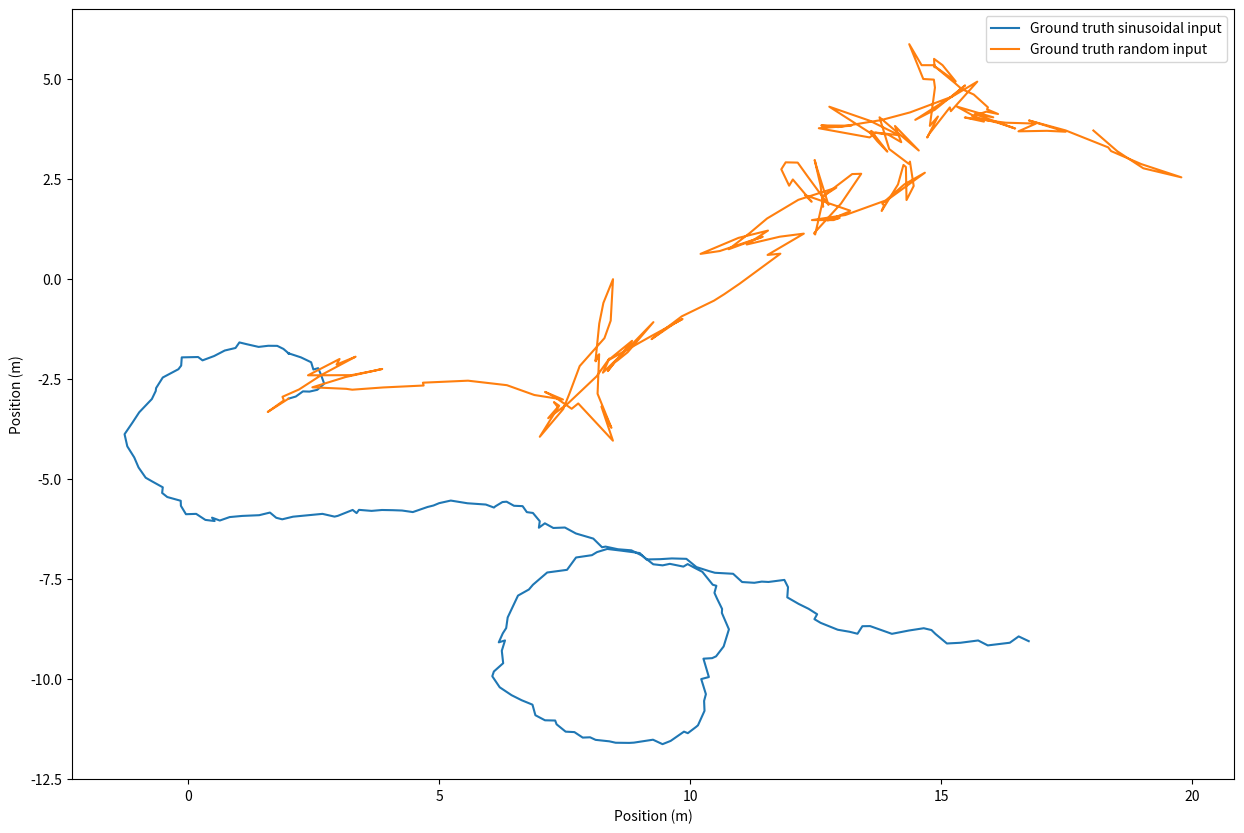
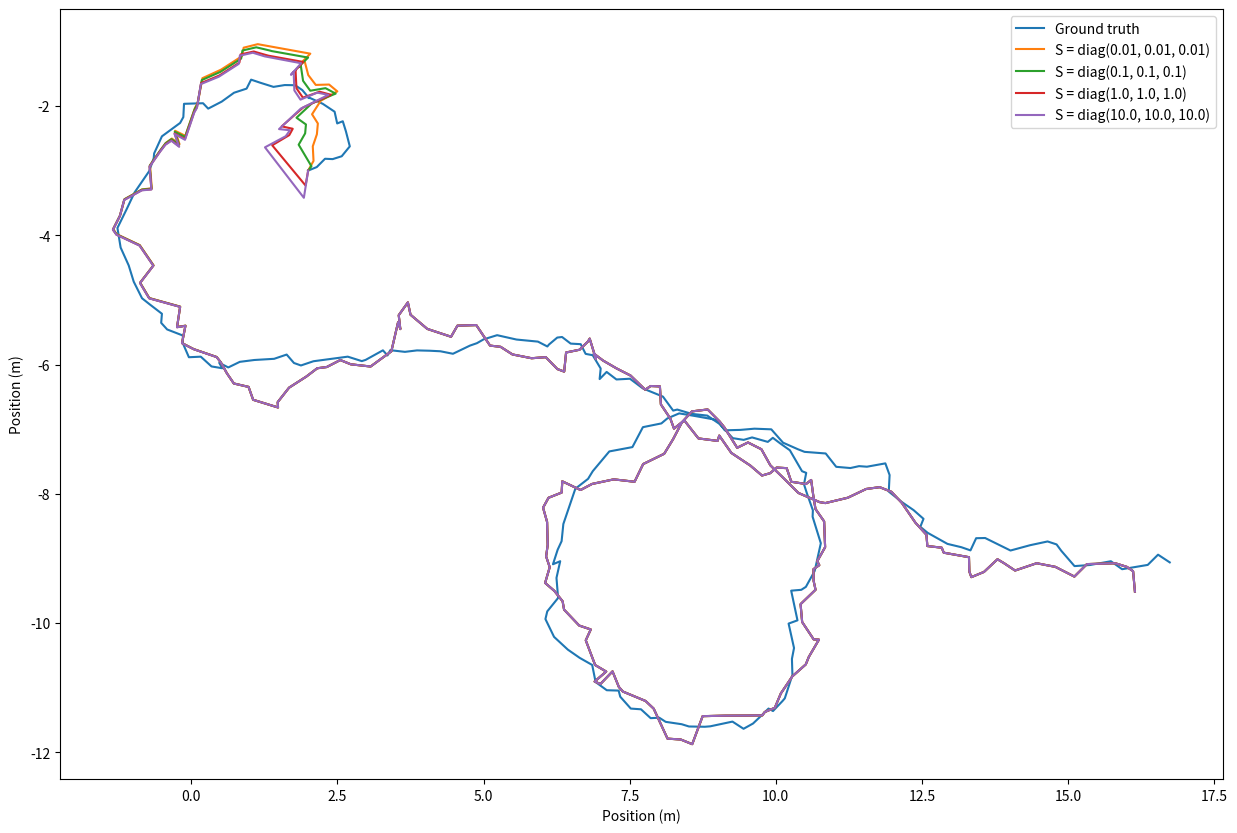
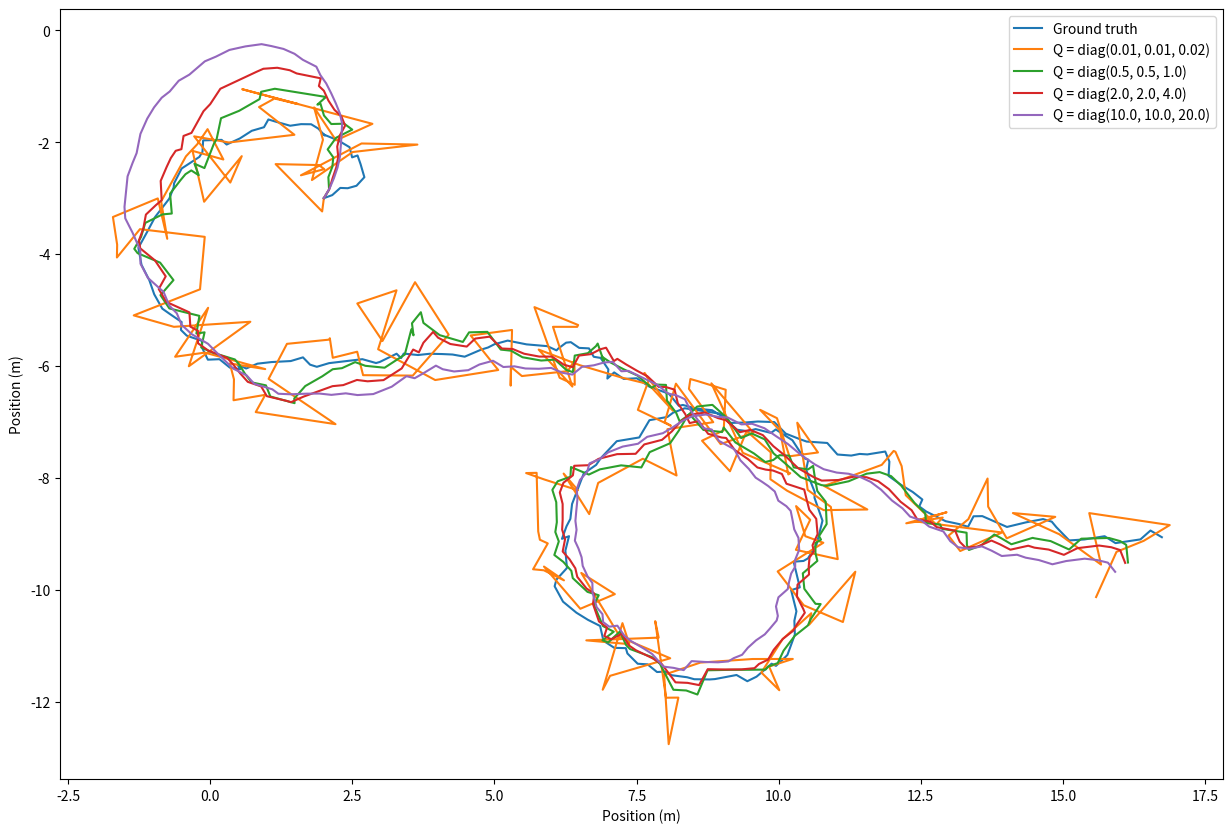
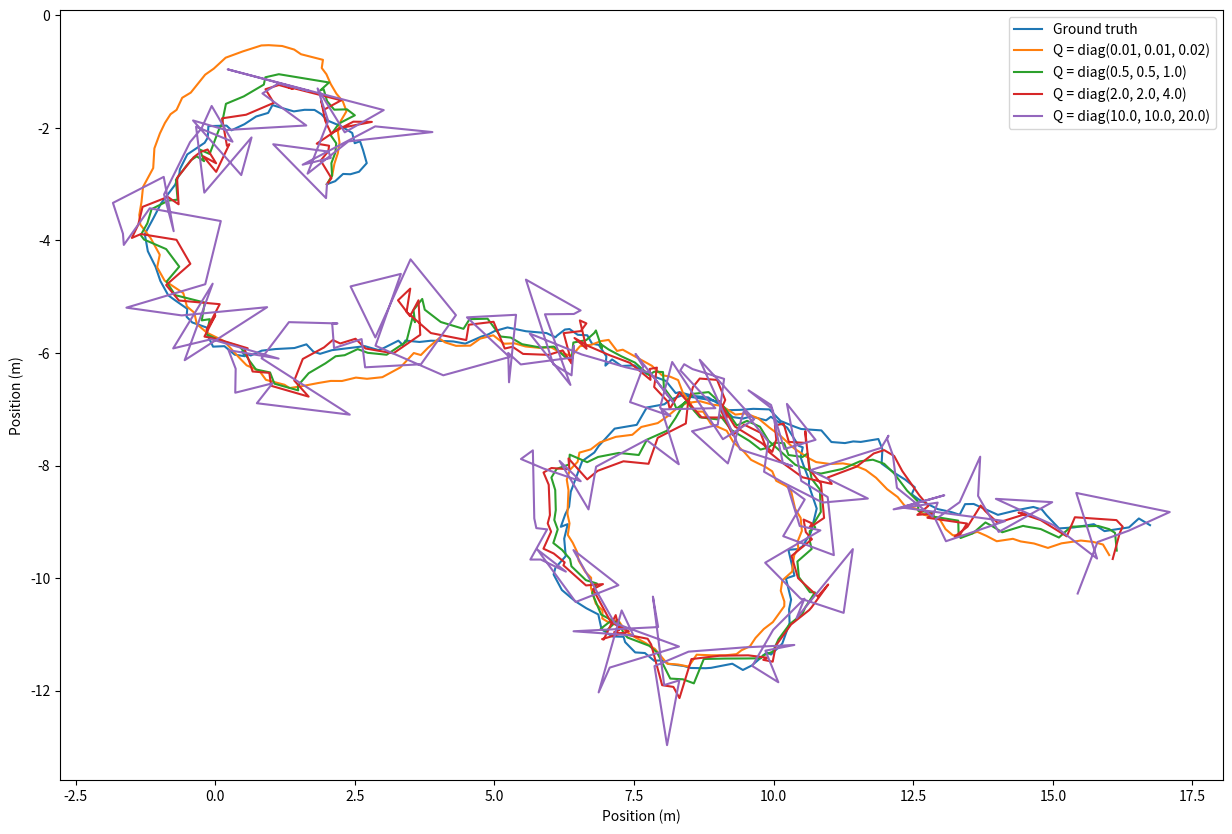
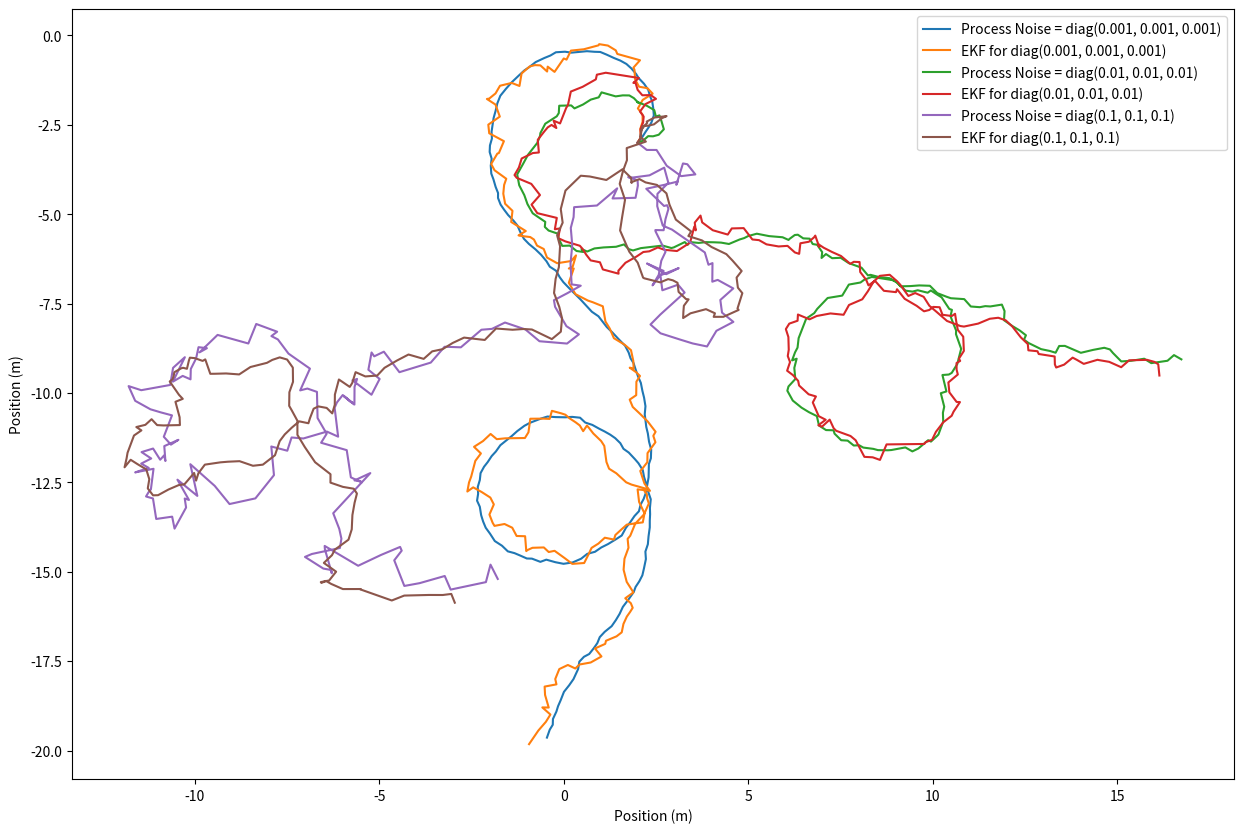
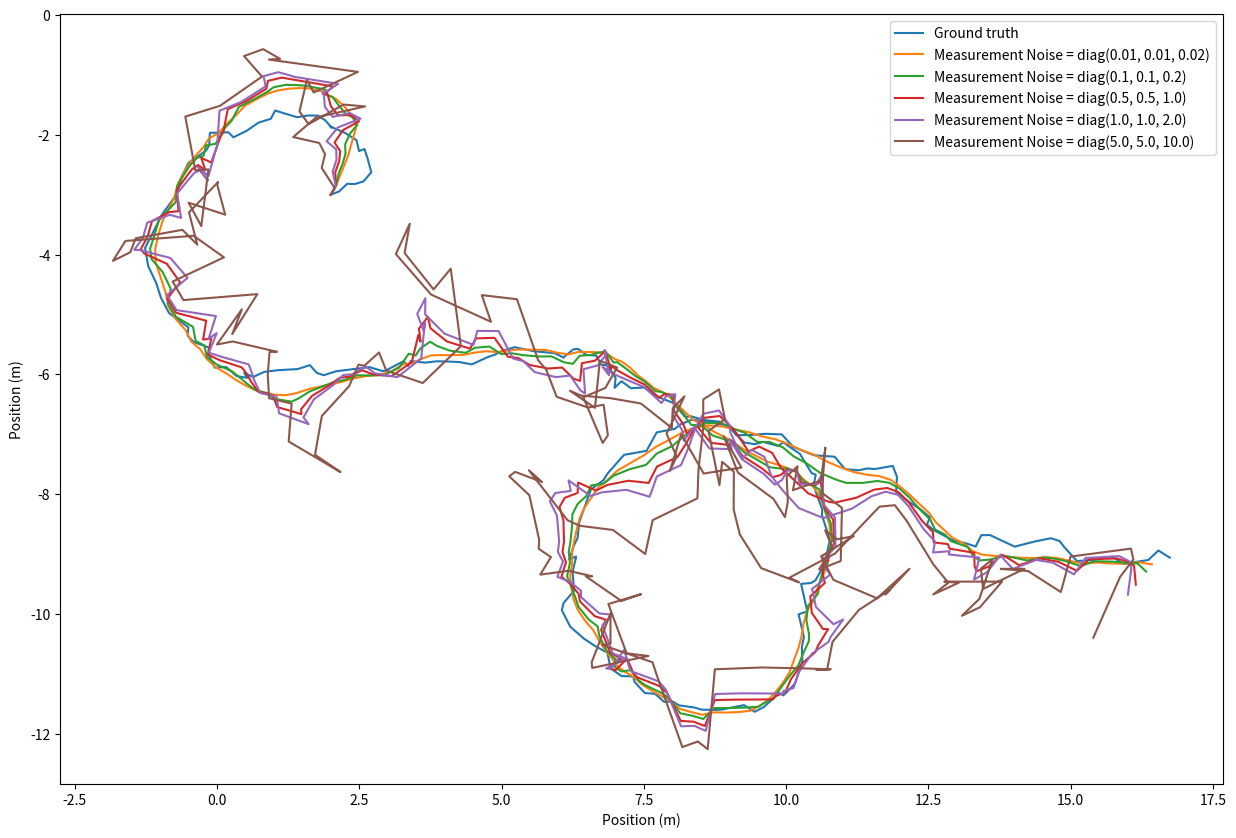
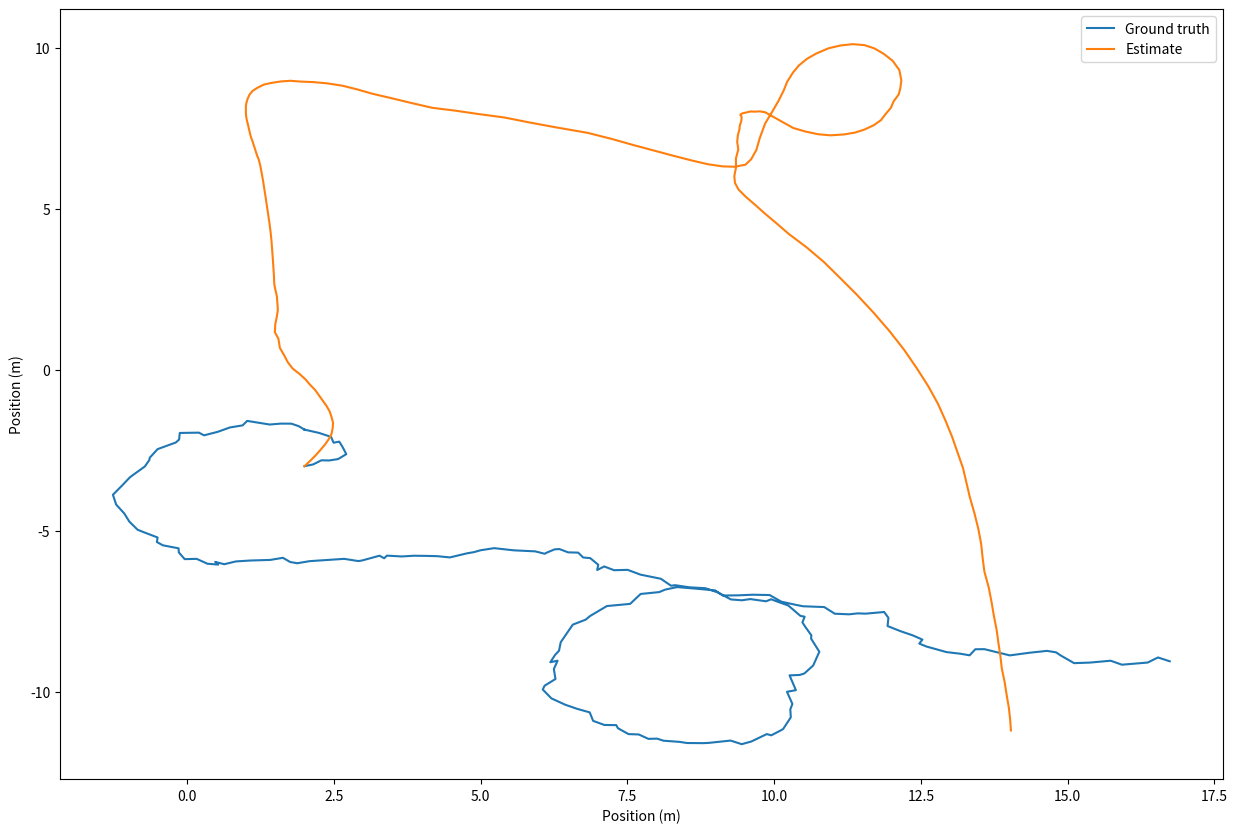

These figures' Python source, in order:
import numpy as np
import math
import matplotlib.pyplot as plt

def get_range(x, y):
    return np.sqrt(x**2 + y**2)

def get_angle(x, y):
    return math.atan2(y, x)

def two_wheel_robot(mu0, S0, ts, Q, R, v_func, w_func, process_noise, meas_noise):
    np.random.seed(1234)
    # [x, y, theta]^T
    mu = []
    S = []
    truth = []
    mu.append(mu0)
    S.append(S0)
    truth.append(mu0)

    for step, t in enumerate(ts):
        if step == 0:
            continue
        # Get control input
        v = v_func(t)
        w = w_func(t)

        # Update truth
        update = dt * np.array([v * np.cos(truth[step-1][2]),
                                v * np.sin(truth[step-1][2]),
                                w])
        truth.append(truth[step-1] + update + np.sqrt(np.diag(process_noise)) * np.random.randn(3))

        # Construct the G matrix
        G = np.eye(3)
        G[0][2] = -dt * v * np.sin(mu[step-1][2])
        G[1][2] = dt * v * np.cos(mu[step-1][2])

        # Setup initial prediction
        mup = mu[step-1] + dt * np.array([v * np.cos(mu[step-1][2]),
                                          v * np.sin(mu[step-1][2]),
                                          w])
        Sp = G @ S[step-1] @ G.transpose() + R

        # Get measurement
        z = np.copy(truth[step])
        noise = np.random.randn(3)
        z += np.sqrt(np.diag(meas_noise)) * noise

        H = np.eye(3)

        # Get Kalman gain
        K = Sp @ H.transpose() @ np.linalg.inv(H @ Sp @ H.transpose() + Q)

        mu.append(mup + K @ (z - mup))
        S.append((np.eye(3) - K @ H) @ Sp)

    return truth, mu, S

def two_wheel_robot_meas(mu0, S0, ts, Q, R, v_func, w_func, process_noise, meas_noise):
    np.random.seed(1234)
    # [x, y, theta]^T
    mu = []
    S = []
    truth = []
    mu.append(mu0)
    S.append(S0)
    truth.append(mu0)

    for step, t in enumerate(ts):
        if step == 0:
            continue
        # Get control input
        v = v_func(t)
        w = w_func(t)

        # Update truth
        update = dt * np.array([v * np.cos(truth[step-1][2]),
                                v * np.sin(truth[step-1][2]),
                                w])
        truth.append(truth[step-1] + update + np.sqrt(np.diag(process_noise)) * np.random.randn(3))

        # Construct the G matrix
        G = np.eye(3)
        G[0][2] = -dt * v * np.sin(mu[step-1][2])
        G[1][2] = dt * v * np.cos(mu[step-1][2])

        # Setup initial prediction
        mup = mu[step-1] + dt * np.array([v * np.cos(mu[step-1][2]),
                                          v * np.sin(mu[step-1][2]),
                                          w])
        Sp = G @ S[step-1] @ G.transpose() + R

        # Get measurement
        z = np.zeros(2)
        np.random.randn()
        z[0] = get_range(truth[step][0], truth[step][1]) + np.sqrt(process_noise[0][0]) * np.random.randn()
        z[1] = get_angle(truth[step][0], truth[step][1]) + np.sqrt(process_noise[1][1]) * np.random.randn()

        sqrtxy = np.sqrt(mup[0]**2 + mup[1]**2)
        H = np.array([[mup[0] / sqrtxy, mup[1] / sqrtxy, 0],
                      [0, 0, 1+(np.tan(mup[2]))**2]])

        # Get Kalman gain
        K = Sp @ H.transpose() @ np.linalg.inv(H @ Sp @ H.transpose() + Q)

        mu.append(mup + K @ (z - np.array([get_range(mup[0], mup[1]),
                                        get_angle(mup[0], mup[1])])))
        S.append((np.eye(3) - K @ H) @ Sp)

    return truth, mu, S

if __name__ == "__main__":
    Q = np.diag([0.5, 0.5, 1])
    R = np.diag([0.01, 0.01, 0.01])
    mu0 = np.array([2, -3, np.pi / 3])
    S0 = 0.01 * np.eye(3)
    dt = 0.1
    t_max = 20
    ts = np.arange(0, t_max + dt, dt)
    process_noise = np.diag([0.01, 0.01, 0.01])
    meas_noise = np.diag([0.5, 0.5, 1])
    v_func1 = lambda t : 2
    w_func1 = lambda t : np.cos(t/4)
    v_func2 = lambda t : 10 * np.random.uniform(low=-1, high=1)
    w_func2 = lambda t : -np.cos(t / 4)

    truth_p1, mu_p1, S_p1 = two_wheel_robot(mu0, S0, ts, Q, R, v_func1, w_func1, process_noise, meas_noise)
    truth_p2, mu_p2, S_p2 = two_wheel_robot(mu0, S0, ts, Q, R, v_func2, w_func2, process_noise, meas_noise)
    
    plt.figure(figsize=(15,10))
    plt.plot(list(map(lambda x : x[0], truth_p1)), list(map(lambda x: x[1], truth_p1)))
    plt.plot(list(map(lambda x : x[0], truth_p2)), list(map(lambda x: x[1], truth_p2)))
    plt.legend(['Ground truth sinusoidal input','Ground truth random input',])
    plt.xlabel('Position (m)')
    plt.ylabel('Position (m)')

    S1 = 0.01 * np.eye(3)
    S2 = 0.1 * np.eye(3)
    S3 = 1 * np.eye(3)
    S4 = 10 * np.eye(3)

    truth_S1, mu_S1, S_S1 = two_wheel_robot(mu0, S1, ts, Q, R, v_func1, w_func1, process_noise, meas_noise)
    truth_S2, mu_S2, S_S2 = two_wheel_robot(mu0, S2, ts, Q, R, v_func1, w_func1, process_noise, meas_noise)
    truth_S3, mu_S3, S_S3 = two_wheel_robot(mu0, S3, ts, Q, R, v_func1, w_func1, process_noise, meas_noise)
    truth_S4, mu_S4, S_S4 = two_wheel_robot(mu0, S4, ts, Q, R, v_func1, w_func1, process_noise, meas_noise)

    plt.figure(figsize=(15,10))
    plt.plot(list(map(lambda x : x[0], truth_S1)), list(map(lambda x: x[1], truth_S2)))
    plt.plot(list(map(lambda x : x[0], mu_S1)), list(map(lambda x: x[1], mu_S1)))
    plt.plot(list(map(lambda x : x[0], mu_S2)), list(map(lambda x: x[1], mu_S2)))
    plt.plot(list(map(lambda x : x[0], mu_S3)), list(map(lambda x: x[1], mu_S3)))
    plt.plot(list(map(lambda x : x[0], mu_S4)), list(map(lambda x: x[1], mu_S4)))
    plt.legend(['Ground truth',
                'S = diag(0.01, 0.01, 0.01)',
                'S = diag(0.1, 0.1, 0.1)',
                'S = diag(1.0, 1.0, 1.0)',
                'S = diag(10.0, 10.0, 10.0)'])
    plt.xlabel('Position (m)')
    plt.ylabel('Position (m)')

    Q1 = np.diag([0.01, 0.01, 0.02])
    Q2 = np.diag([0.5, 0.5, 1])
    Q3 = np.diag([2.0, 2.0, 4.0])
    Q4 = np.diag([10.0, 10.0, 20.0])
    truth_Q1, mu_Q1, S_Q1 = two_wheel_robot(mu0, S1, ts, Q1, R, v_func1, w_func1, process_noise, meas_noise)
    truth_Q2, mu_Q2, S_Q2 = two_wheel_robot(mu0, S1, ts, Q2, R, v_func1, w_func1, process_noise, meas_noise)
    truth_Q3, mu_Q3, S_Q3 = two_wheel_robot(mu0, S1, ts, Q3, R, v_func1, w_func1, process_noise, meas_noise)
    truth_Q4, mu_Q4, S_Q4 = two_wheel_robot(mu0, S1, ts, Q4, R, v_func1, w_func1, process_noise, meas_noise)

    plt.figure(figsize=(15,10))
    plt.plot(list(map(lambda x : x[0], truth_Q1)), list(map(lambda x: x[1], truth_Q1)))
    plt.plot(list(map(lambda x : x[0], mu_Q1)), list(map(lambda x: x[1], mu_Q1)))
    plt.plot(list(map(lambda x : x[0], mu_Q2)), list(map(lambda x: x[1], mu_Q2)))
    plt.plot(list(map(lambda x : x[0], mu_Q3)), list(map(lambda x: x[1], mu_Q3)))
    plt.plot(list(map(lambda x : x[0], mu_Q4)), list(map(lambda x: x[1], mu_Q4)))
    plt.legend(['Ground truth',
                'Q = diag(0.01, 0.01, 0.02)',
                'Q = diag(0.5, 0.5, 1.0)',
                'Q = diag(2.0, 2.0, 4.0)',
                'Q = diag(10.0, 10.0, 20.0)'])
    plt.xlabel('Position (m)')
    plt.ylabel('Position (m)')

    R1 = np.diag([0.001, 0.001, 0.001])
    R2 = np.diag([0.01, 0.01, 0.01])
    R3 = np.diag([0.05, 0.05, 0.05])
    R4 = np.diag([1.0, 1.0, 1.0])
    truth_R1, mu_R1, S_Q1 = two_wheel_robot(mu0, S1, ts, meas_noise, R1, v_func1, w_func1, process_noise, meas_noise)
    truth_R2, mu_R2, S_Q2 = two_wheel_robot(mu0, S1, ts, meas_noise, R2, v_func1, w_func1, process_noise, meas_noise)
    truth_R3, mu_R3, S_Q3 = two_wheel_robot(mu0, S1, ts, meas_noise, R3, v_func1, w_func1, process_noise, meas_noise)
    truth_R4, mu_R4, S_Q4 = two_wheel_robot(mu0, S1, ts, meas_noise, R4, v_func1, w_func1, process_noise, meas_noise)

    plt.figure(figsize=(15,10))
    plt.plot(list(map(lambda x : x[0], truth_R1)), list(map(lambda x: x[1], truth_R1)))
    plt.plot(list(map(lambda x : x[0], mu_R1)), list(map(lambda x: x[1], mu_R1)))
    plt.plot(list(map(lambda x : x[0], mu_R2)), list(map(lambda x: x[1], mu_R2)))
    plt.plot(list(map(lambda x : x[0], mu_R3)), list(map(lambda x: x[1], mu_R3)))
    plt.plot(list(map(lambda x : x[0], mu_R4)), list(map(lambda x: x[1], mu_R4)))
    plt.legend(['Ground truth',
                'Q = diag(0.01, 0.01, 0.02)',
                'Q = diag(0.5, 0.5, 1.0)',
                'Q = diag(2.0, 2.0, 4.0)',
                'Q = diag(10.0, 10.0, 20.0)'])
    plt.xlabel('Position (m)')
    plt.ylabel('Position (m)')

    p1 = np.diag([0.001, 0.001, 0.001])
    p2 = np.diag([0.01, 0.01, 0.01])
    p3 = np.diag([0.1, 0.1, 0.1])

    truth_p1, mu_p1, S_p1 = two_wheel_robot(mu0, S1, ts, Q2, R2, v_func1, w_func1, p1, meas_noise)
    truth_p2, mu_p2, S_p2 = two_wheel_robot(mu0, S1, ts, Q2, R2, v_func1, w_func1, p2, meas_noise)
    truth_p3, mu_p3, S_p3 = two_wheel_robot(mu0, S1, ts, Q2, R2, v_func1, w_func1, p3, meas_noise)

    plt.figure(figsize=(15,10))
    plt.plot(list(map(lambda x : x[0], truth_p1)), list(map(lambda x: x[1], truth_p1)))
    plt.plot(list(map(lambda x : x[0], mu_p1)), list(map(lambda x: x[1], mu_p1)))
    plt.plot(list(map(lambda x : x[0], truth_p2)), list(map(lambda x: x[1], truth_p2)))
    plt.plot(list(map(lambda x : x[0], mu_p2)), list(map(lambda x: x[1], mu_p2)))
    plt.plot(list(map(lambda x : x[0], truth_p3)), list(map(lambda x: x[1], truth_p3)))
    plt.plot(list(map(lambda x : x[0], mu_p3)), list(map(lambda x: x[1], mu_p3)))

    plt.legend(['Process Noise = diag(0.001, 0.001, 0.001)',
                'EKF for diag(0.001, 0.001, 0.001)',
                'Process Noise = diag(0.01, 0.01, 0.01)',
                'EKF for diag(0.01, 0.01, 0.01)',
                'Process Noise = diag(0.1, 0.1, 0.1)',
                'EKF for diag(0.1, 0.1, 0.1)'])
    plt.xlabel('Position (m)')
    plt.ylabel('Position (m)')

    m1 = np.diag([0.01, 0.01, 0.02])
    m2 = np.diag([0.1, 0.1, 0.2])
    m3 = np.diag([0.5, 0.5, 1.0])
    m4 = np.diag([1.0, 1.0, 2.0])
    m5 = np.diag([5.0, 5.0, 10.0])

    truth_m1, mu_m1, S_m1 = two_wheel_robot(mu0, S1, ts, Q2, R2, v_func1, w_func1, process_noise, m1)
    truth_m2, mu_m2, S_m2 = two_wheel_robot(mu0, S1, ts, Q2, R2, v_func1, w_func1, process_noise, m2)
    truth_m3, mu_m3, S_m3 = two_wheel_robot(mu0, S1, ts, Q2, R2, v_func1, w_func1, process_noise, m3)
    truth_m4, mu_m4, S_m4 = two_wheel_robot(mu0, S1, ts, Q2, R2, v_func1, w_func1, process_noise, m4)
    truth_m5, mu_m5, S_m5 = two_wheel_robot(mu0, S1, ts, Q2, R2, v_func1, w_func1, process_noise, m5)

    plt.figure(figsize=(15,10))
    plt.plot(list(map(lambda x : x[0], truth_m1)), list(map(lambda x: x[1], truth_m1)))
    plt.plot(list(map(lambda x : x[0], mu_m1)), list(map(lambda x: x[1], mu_m1)))
    plt.plot(list(map(lambda x : x[0], mu_m2)), list(map(lambda x: x[1], mu_m2)))
    plt.plot(list(map(lambda x : x[0], mu_m3)), list(map(lambda x: x[1], mu_m3)))
    plt.plot(list(map(lambda x : x[0], mu_m4)), list(map(lambda x: x[1], mu_m4)))
    plt.plot(list(map(lambda x : x[0], mu_m5)), list(map(lambda x: x[1], mu_m5)))

    plt.legend(['Ground truth',
                'Measurement Noise = diag(0.01, 0.01, 0.02)',
                'Measurement Noise = diag(0.1, 0.1, 0.2)',
                'Measurement Noise = diag(0.5, 0.5, 1.0)',
                'Measurement Noise = diag(1.0, 1.0, 2.0)',
                'Measurement Noise = diag(5.0, 5.0, 10.0)',])
    plt.xlabel('Position (m)')
    plt.ylabel('Position (m)')

    Q = np.diag([0.5, 1])
    R = R2
    mu0 = np.array([2, -3, np.pi / 3])
    S0 = 0.01 * np.eye(3)
    dt = 0.1
    t_max = 20
    ts = np.arange(0, t_max + dt, dt)

    truth_meas, mu_meas, S_meas = two_wheel_robot_meas(mu0, S0, ts, Q, R, v_func1, w_func1, R, Q)

    plt.figure(figsize=(15,10))
    plt.plot(list(map(lambda x : x[0], truth_meas)), list(map(lambda x: x[1], truth_meas)))
    plt.plot(list(map(lambda x : x[0], mu_meas)), list(map(lambda x: x[1], mu_meas)))
    plt.legend(['Ground truth',
                'Estimate'])
    plt.xlabel('Position (m)')
    plt.ylabel('Position (m)')
    plt.show()